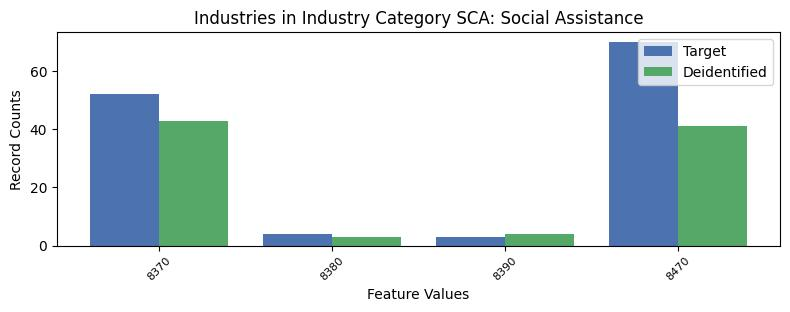

The data file committed next to this chart (first rows):
, INDP, count_target, count_deidentified
1, 8370, 52, 43
2, 8380, 4, 3
3, 8390, 3, 4
0, 8470, 70, 41
